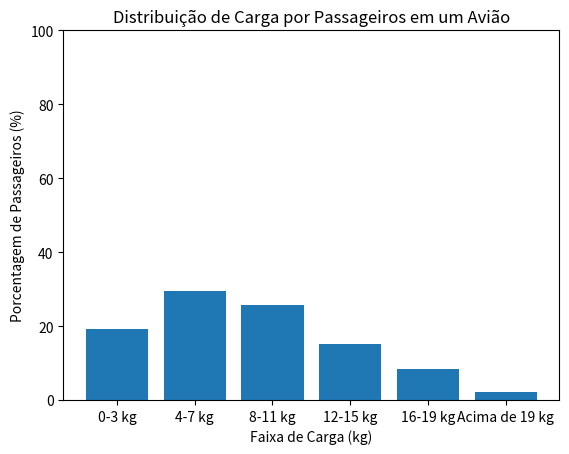

This chart was generated by the following Python code:
import random
import matplotlib.pyplot as plt

# Número de passageiros
n_passageiros = 5000

# Faixas de carga
faixas_de_carga = ["0-3 kg", "4-7 kg", "8-11 kg", "12-15 kg", "16-19 kg", "Acima de 19 kg"]

# Probabilidades de cada faixa de carga
# Por exemplo, 20% de chance de 0-3 kg, 30% de chance de 4-7 kg, 25% de chance de 8-11 kg, 15% de chance de 12-15 kg, 8% de chance de 16-19 kg, 2% de chance de acima de 19 kg
probabilidades = [0.20, 0.30, 0.25, 0.15, 0.08, 0.02]

# Inicialize contadores para cada faixa de carga
contadores = [0] * len(faixas_de_carga)

# Gere dados fictícios para cada passageiro com base nas probabilidades
for _ in range(n_passageiros):
    carga = random.choices(faixas_de_carga, weights=probabilidades)[0]
    if carga == "0-3 kg":
        contadores[0] += 1
    elif carga == "4-7 kg":
        contadores[1] += 1
    elif carga == "8-11 kg":
        contadores[2] += 1
    elif carga == "12-15 kg":
        contadores[3] += 1
    elif carga == "16-19 kg":
        contadores[4] += 1
    else:
        contadores[5] += 1

# Calcule as porcentagens
porcentagens = [contagem / n_passageiros * 100 for contagem in contadores]

# Define o limite máximo do eixo y para 100%
plt.ylim(0, 100)

# Crie um gráfico de barras
plt.bar(faixas_de_carga, porcentagens)
plt.xlabel('Faixa de Carga (kg)')
plt.ylabel('Porcentagem de Passageiros (%)')
plt.title('Distribuição de Carga por Passageiros em um Avião')

# Mostrar o gráfico
plt.show()
